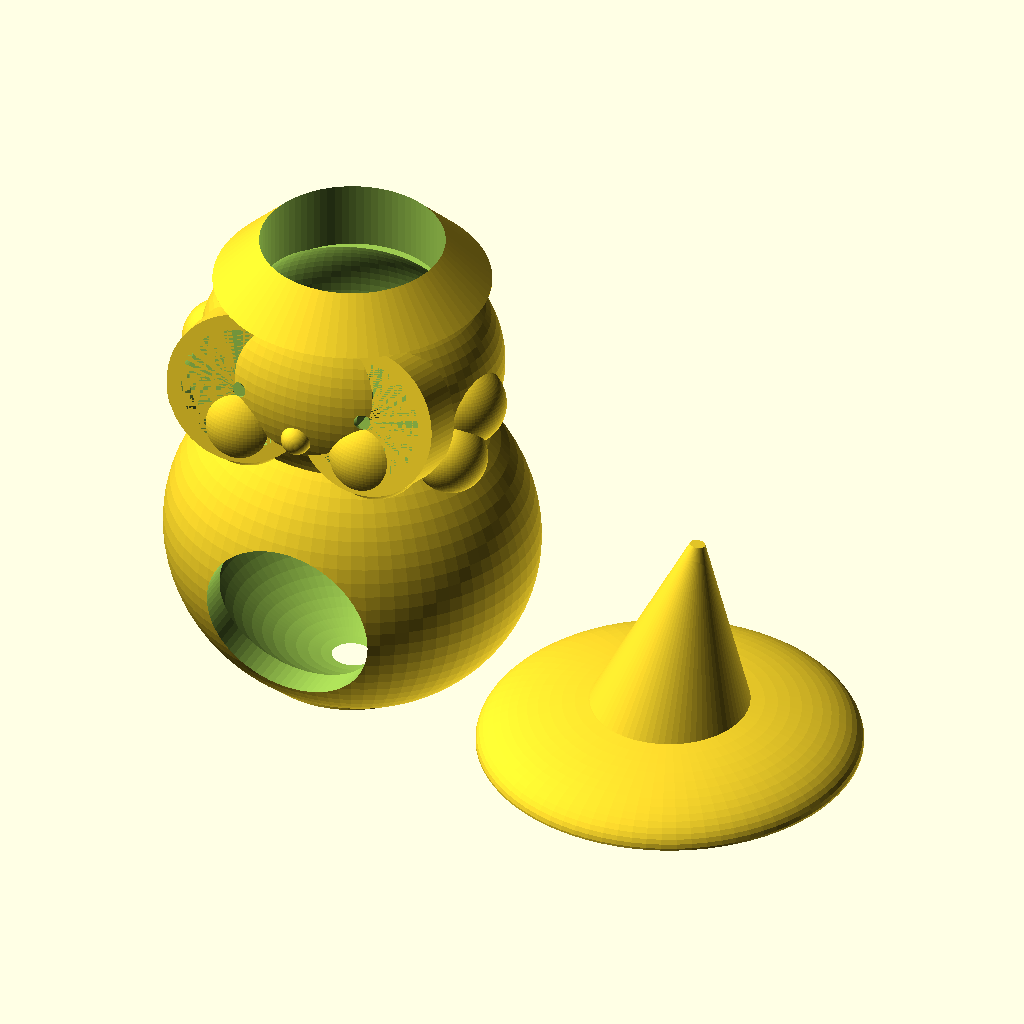
Cell 1: the model at its default parameters.
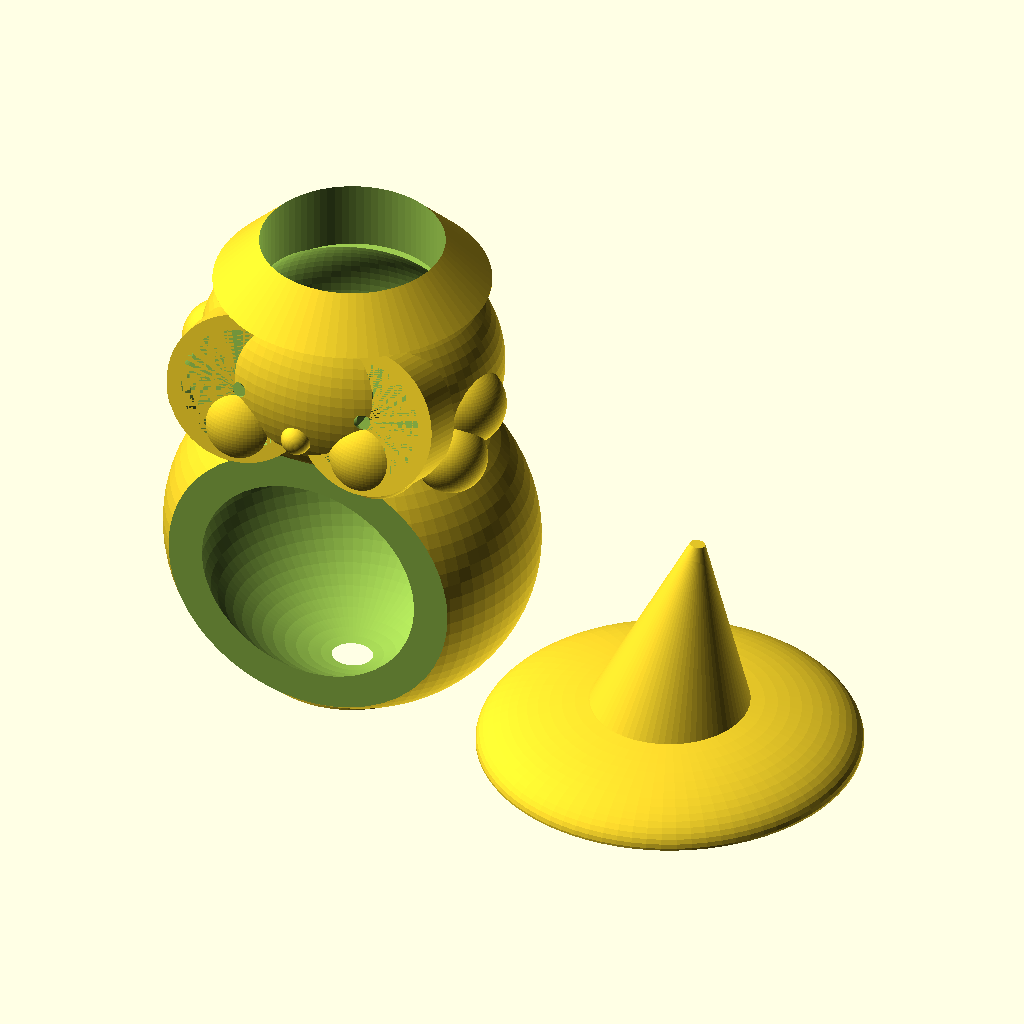
Cell 2: the same model with speaker_d = 91.
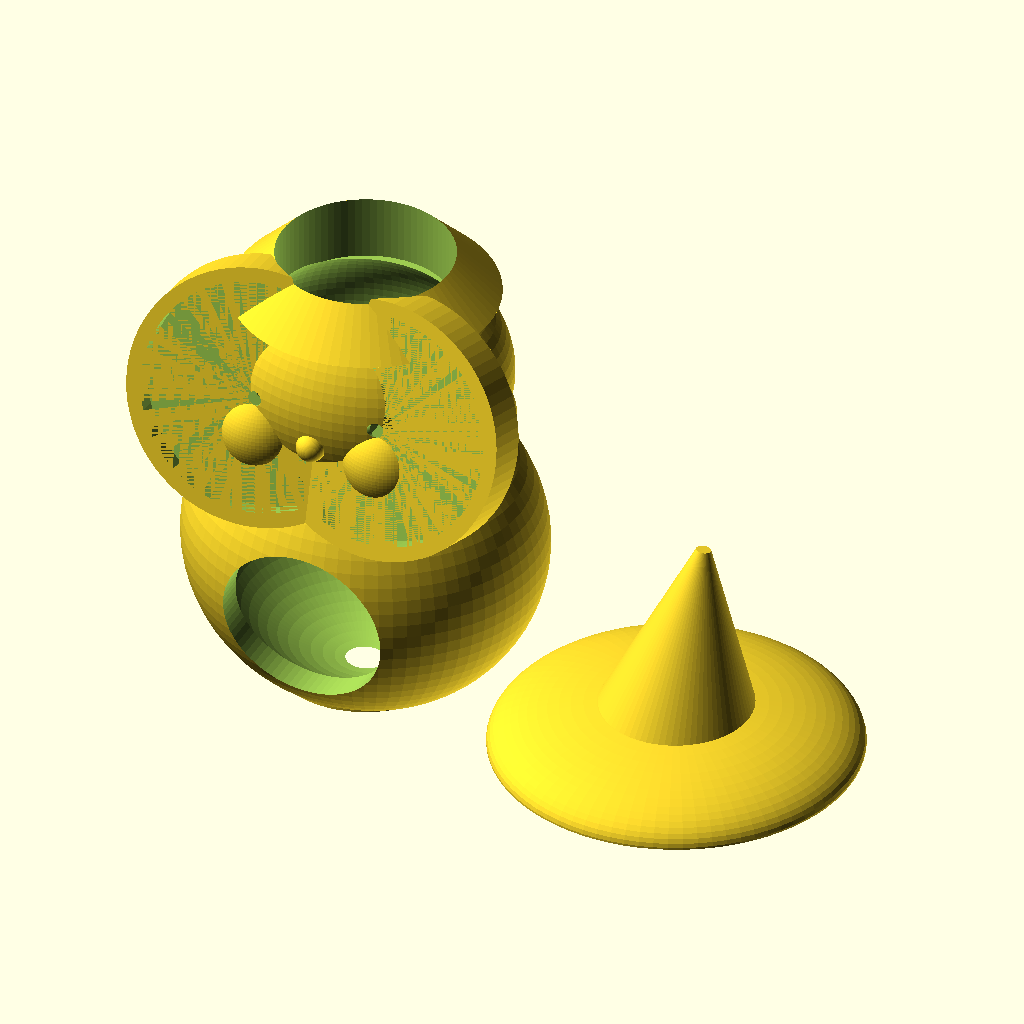
Cell 3 — eye_led_d set to 64, the other parameters unchanged.
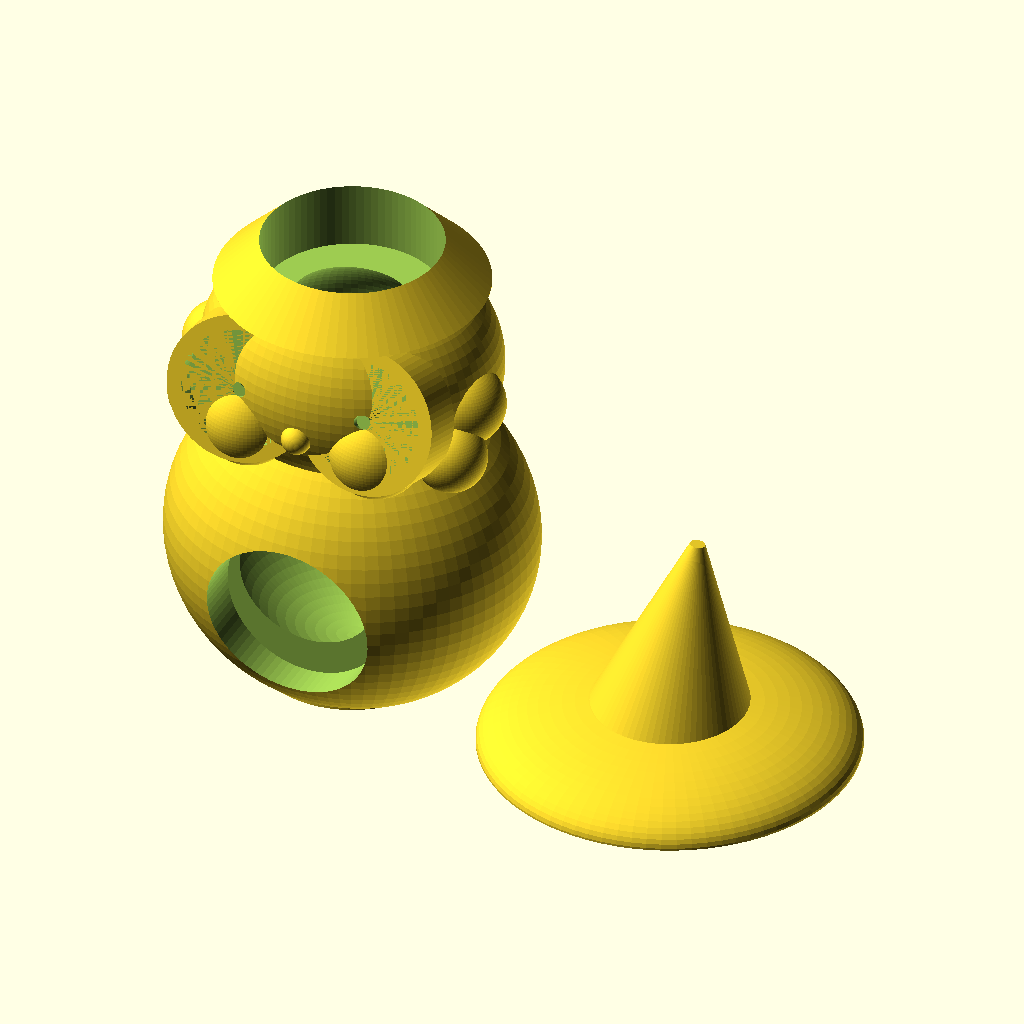
Cell 4: wall = 7 (everything else at default).
The same orthographic view direction (rotation 55°, 0°, 25°; colour scheme Cornfield) for every cell, with the view re-fitted per cell, so scale and position can differ between cells.
OpenSCAD source file cad/brujita_smart_speaker.scad:
// =========================================================================
// CARCASA BRUJITA SMART SPEAKER v3 (Geometría Maciza + Paredes Selladas)
// =========================================================================

$fn = 80;

// Parámetros clave
speaker_d = 45.5;       // Diámetro Dayton DMA45-4
eye_led_d = 32.0;       // Diámetro Neopixel WS2812B
wall = 3.5;             // Grosor pared cámara acústica

// -------------------------------------------------------------------------
// 1. VOLUMEN EXTERIOR SÓLIDO (Sin vaciar)
// -------------------------------------------------------------------------
module exterior_solido() {
    // Base aplanada para impresión
    translate([0, 0, 2])
        cylinder(r=25, h=4, center=true);

    // Cuerpo / Vestido
    translate([0, 0, 40])
        scale([1.1, 1.0, 1.05])
            sphere(r=45);

    // Cabeza
    translate([0, 0, 95])
        scale([1.15, 1.0, 0.95])
            sphere(r=35);

    // Mofletes
    for(side = [-1, 1]) {
        translate([side * 18, -24, 85])
            sphere(r=13);
    }

    // Cuencas / Marcos destacados para los Ojos Neopixel
    for(side = [-1, 1]) {
        translate([side * 18, -25, 96])
            rotate([75, 0, side * -5])
                cylinder(d=eye_led_d + 8, h=12, center=true);
    }

    // Pelo rizado lateral
    for(side = [-1, 1]) {
        translate([side * 34, -5, 92]) sphere(r=11);
        translate([side * 35, -15, 82]) sphere(r=9.5);
    }

    // Nariz pequeña
    translate([0, -34, 89])
        sphere(r=4);

    // Cuello de encastre del sombrero
    translate([0, 0, 118])
        cylinder(r1=36, r2=24, h=12);
}

// -------------------------------------------------------------------------
// 2. CUERPO PRINCIPAL CON RECORES (Diferencia limpia)
// -------------------------------------------------------------------------
module brujita_cuerpo() {
    difference() {
        // Objeto base macizo
        exterior_solido();

        // --- VACIADO CÁMARA INTERIOR ESTANCA ---
        translate([0, 0, 40])
            scale([1.1 - (wall/45), 1.0 - (wall/45), 1.05 - (wall/45)])
                sphere(r=45 - wall);

        translate([0, 0, 95])
            scale([1.15 - (wall/35), 1.0 - (wall/35), 0.95 - (wall/35)])
                sphere(r=35 - wall);

        // Aplanar plano de la base por abajo
        translate([0, 0, -10])
            cube([120, 120, 20], center=true);

        // --- HUECO ALTAVOZ DAYTON DMA45-4 (FRONTAL) ---
        translate([0, -42, 35])
            rotate([90, 0, 0])
                cylinder(d=speaker_d, h=30, center=true);

        // --- ALOJAMIENTOS DE OJOS (CIEGOS CON FONDO) ---
        for(side = [-1, 1]) {
            translate([side * 18, -25, 96])
                rotate([75, 0, side * -5]) {
                    // Cajeado para insertar el anillo Neopixel (Solo 5mm de profundidad)
                    translate([0, 0, 3])
                        cylinder(d=eye_led_d, h=6, center=true);
                    
                    // Pequeño taladro central de 4mm para pasar únicamente los 3 cables (5V, GND, DATA)
                    cylinder(d=4, h=30, center=true);
                }
        }

        // --- BOCA DE ENTRADA SUPERIOR (Acceso a la Pi Zero 2 W) ---
        translate([0, 0, 122])
            cylinder(r=24, h=20, center=true);

        // --- PUERTO USB DE ALIMENTACIÓN (TRASERÍA) ---
        translate([0, 42, 8])
            cube([14, 20, 8], center=true);
    }
}

// -------------------------------------------------------------------------
// 3. TAPA SUPERIOR (Sombrero de Bruja Orgánico)
// -------------------------------------------------------------------------
module sombrero_tapa() {
    difference() {
        union() {
            // Ala con curva/caída suave
            scale([1, 1, 0.28])
                sphere(r=50);

            // Copa del sombrero con leve inclinación/pliegue
            translate([0, 0, 4])
                rotate([-7, 5, 0])
                    cylinder(r1=24, r2=2, h=55);
        }

        // Encastre macho inferior para encajar a presión en el cuello
        translate([0, 0, -18])
            cylinder(r=23.5, h=20);

        // Base plana del sombrero
        translate([0, 0, -20])
            cube([150, 150, 40], center=true);
    }
}

// Visualización en pantalla
brujita_cuerpo();

// Mover sombrero a un lado (X=90mm) para previsualizar/exportar por separado
translate([90, 0, 0])
    sombrero_tapa();
Parameter table extracted from the source (name, type, default, range or options):
speaker_d: number, default 45.5
eye_led_d: number, default 32
wall: number, default 3.5
